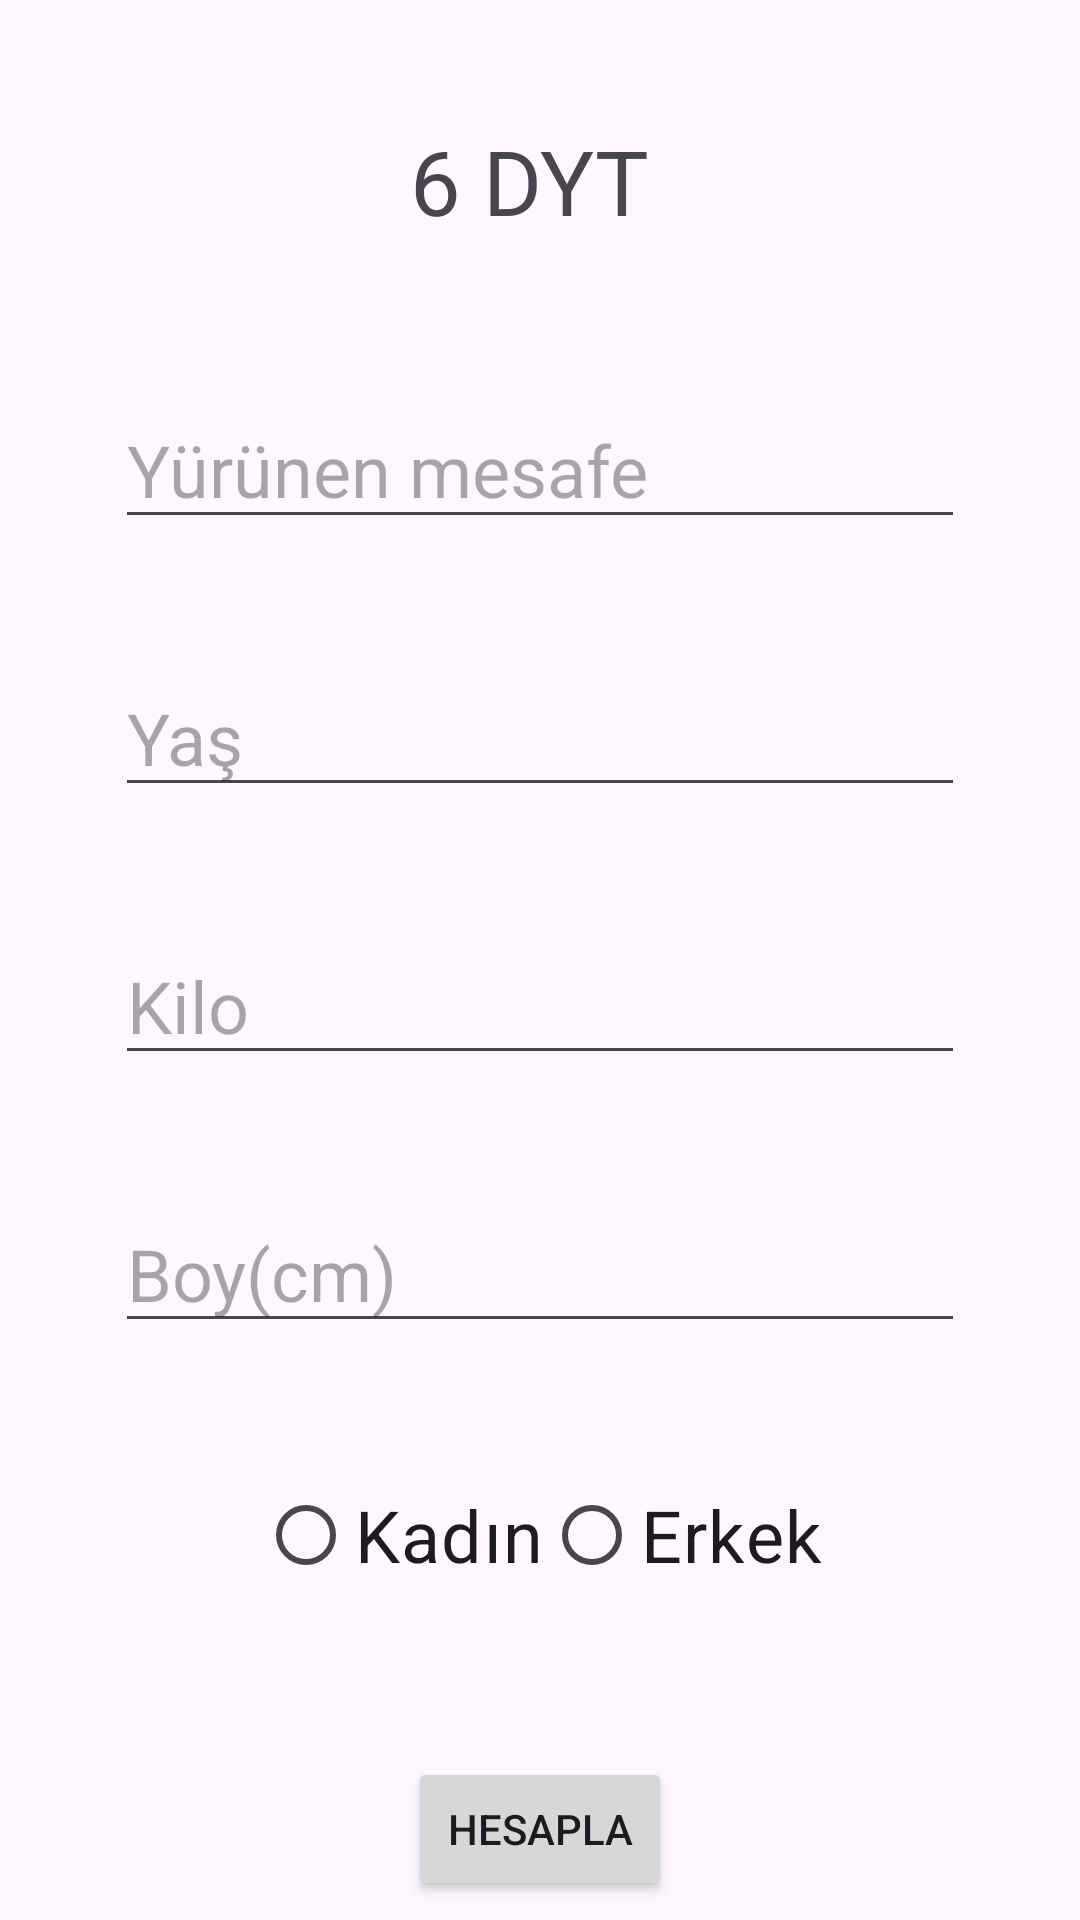

Android layout source for this screen:
<!-- AndroidManifest.xml: application theme Theme.SixMinuteWalkTest -->
<!-- res/layout/activity_main.xml -->
<?xml version="1.0" encoding="utf-8"?>
<androidx.constraintlayout.widget.ConstraintLayout xmlns:android="http://schemas.android.com/apk/res/android"
    xmlns:app="http://schemas.android.com/apk/res-auto"
    xmlns:tools="http://schemas.android.com/tools"
    android:layout_width="match_parent"
    android:layout_height="match_parent"
    tools:context=".MainActivity">

    <Button
        android:id="@+id/CalcButton"
        android:layout_width="wrap_content"
        android:layout_height="wrap_content"
        android:layout_marginTop="50dp"
        android:onClick="result"
        android:text="Hesapla"
        app:layout_constraintEnd_toEndOf="parent"
        app:layout_constraintStart_toStartOf="parent"
        app:layout_constraintTop_toBottomOf="@+id/radioGroup" />

    <TextView
        android:id="@+id/textView"
        android:layout_width="wrap_content"
        android:layout_height="wrap_content"
        android:layout_marginTop="40dp"
        android:text="6 DYT "
        android:textSize="30sp"
        app:layout_constraintEnd_toEndOf="parent"
        app:layout_constraintStart_toStartOf="parent"
        app:layout_constraintTop_toTopOf="parent" />

    <EditText
        android:id="@+id/Mesafe"
        android:layout_width="wrap_content"
        android:layout_height="wrap_content"

        android:layout_marginTop="50dp"
        android:ems="10"
        android:hint="Yürünen mesafe"
        android:inputType="number"
        android:minHeight="48dp"
        android:textSize="24sp"
        app:layout_constraintEnd_toEndOf="parent"
        app:layout_constraintStart_toStartOf="parent"
        app:layout_constraintTop_toBottomOf="@+id/textView" />

    <EditText
        android:id="@+id/Age"
        android:layout_width="wrap_content"
        android:layout_height="wrap_content"
        android:layout_marginTop="40dp"
        android:ems="10"
        android:hint="Yaş"
        android:inputType="number"
        android:minHeight="48dp"
        android:textSize="24sp"
        app:layout_constraintEnd_toEndOf="parent"
        app:layout_constraintHorizontal_bias="0.0"
        app:layout_constraintStart_toStartOf="@+id/Mesafe"
        app:layout_constraintTop_toBottomOf="@+id/Mesafe" />

    <EditText
        android:id="@+id/weight"
        android:layout_width="wrap_content"
        android:layout_height="wrap_content"
        android:layout_marginTop="40dp"
        android:ems="10"
        android:hint="Kilo"
        android:inputType="number"
        android:minHeight="48dp"
        android:textSize="24sp"
        app:layout_constraintEnd_toEndOf="parent"
        app:layout_constraintHorizontal_bias="0.0"
        app:layout_constraintStart_toStartOf="@+id/Age"
        app:layout_constraintTop_toBottomOf="@+id/Age" />

    <EditText
        android:id="@+id/length"
        android:layout_width="wrap_content"
        android:layout_height="wrap_content"
        android:layout_marginTop="40dp"
        android:ems="10"
        android:hint="Boy(cm)"
        android:inputType="number"
        android:textSize="24sp"
        app:layout_constraintEnd_toEndOf="parent"
        app:layout_constraintStart_toStartOf="parent"
        app:layout_constraintTop_toBottomOf="@+id/weight" />

    <RadioGroup
        android:id="@+id/radioGroup"
        android:layout_width="wrap_content"
        android:layout_height="wrap_content"
        android:layout_marginTop="40dp"
        android:orientation="horizontal"
        app:layout_constraintEnd_toEndOf="parent"
        app:layout_constraintStart_toStartOf="parent"
        app:layout_constraintTop_toBottomOf="@+id/length">

        <RadioButton
            android:id="@+id/radioButton3"
            android:layout_width="match_parent"
            android:layout_height="wrap_content"
            android:text="Kadın"
            android:textSize="24sp" />

        <RadioButton
            android:id="@+id/radioButton4"
            android:layout_width="match_parent"
            android:layout_height="wrap_content"
            android:text="Erkek"
            android:textSize="24sp" />
    </RadioGroup>


</androidx.constraintlayout.widget.ConstraintLayout>
<!-- resources referenced by this layout -->
<resources>
  <style name="Theme.SixMinuteWalkTest" parent="Base.Theme.SixMinuteWalkTest" />
  <style name="Base.Theme.SixMinuteWalkTest" parent="Theme.Material3.DayNight.NoActionBar">
          
          
      </style>
</resources>
